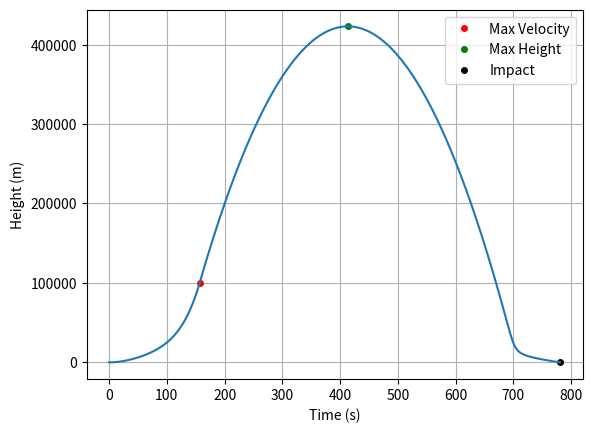

Write Python code to recreate this figure.
# imports
import numpy as np
from scipy.integrate import solve_ivp
import matplotlib.pyplot as plt

# Variables

# mass related

# gravity
g = 9.81
# mass vehicle(kg)
m_v = 200
# mass fuel (kg)
m_f = 800
# mass flow rate (kg/s)
mm = 5.1
# Exhaust velocity m/s
ve = 2943
# drag related
# surface density
rho = 1.225

# Scale height
H = 8500

# Area(m)
A = 1.0

# Coefficient of Drag
C = 0.3

# Initial conditions
# case 1
y0 = 0
v0 = 0
F0 = mm * ve
m_f0 = m_f
state0 = [y0, v0, m_f0]
t_span = (0, 1000)


# Case 1 vertical particle at a certain thrust
def Case1(t, state):
    y, v, m_fuel = state

    # Controls mass and fuel
    if m_fuel > 0:
        Ft = F0
        mt = m_v + m_fuel
        dm_fuel_dt = -mm
    else:
        Ft = 0
        mt = m_v
        dm_fuel_dt = 0

    # ODE
    dydt = v
    dvdt = (Ft - mt * g - ((1 / 2) * rho * np.exp(-y / H) * v * abs(v) * A * C)) / mt

    return [dydt, dvdt, dm_fuel_dt]

#Non-Thrust Vectoring Case
def case2a(t, state):
    y,x,v, m_f = state

    # Controls mass and fuel
    if m_f > 0:
        Ft = F0
        mt = m_v + m_f
        dm_fuel_dt = -mm
    else:
        Ft = 0
        mt = m_v
        dm_fuel_dt = 0

    return[dydt, dxdt ,dvdt, dm_fuel_dt]

#Thrust Vectoring Case
def case2b(t, state):
    y,x,v, m_fuel = state

    if m_f > 0:
        Ft = F0
        mt = m_v + m_f
        dm_fuel_dt = -mm
    else:
        Ft = 0
        mt = m_v
        dm_fuel_dt = 0

    return [dydt, dxdt, dvdt, dm_fuel_dt]



# Check for when the ground is hit after fuel is totally consumed
def hit_ground(t, state):
    y, v, m_fuel = state
    return y  # event occurs when y = 0


hit_ground.terminal = True  # stop integration
hit_ground.direction = -1  # only trigger when y is decreasing


# Check for max height (apogee) - when velocity = 0
def max_height(t, state):
    y, v, m_fuel = state
    return v  # event occurs when v = 0


max_height.terminal = False  # don't stop integration
max_height.direction = -1  # only trigger when v is decreasing (going from + to 0)


# Check for max velocity - when acceleration = 0
def max_velocity(t, state):
    y, v, m_fuel = state

    # Recalculate acceleration to find when it crosses zero
    if m_fuel > 0:
        Ft = F0
        mt = m_v + m_fuel
    else:
        Ft = 0
        mt = m_v

    a = (Ft - mt * g - ((1 / 2) * rho * np.exp(-y / H) * v * abs(v) * A * C)) / mt

    return a  # event occurs when a = 0


max_velocity.terminal = False  # don't stop integration
max_velocity.direction = -1  # only trigger when a goes from + to 0

# solver
solution = solve_ivp(
    Case1,
    t_span,
    state0,
    events=[hit_ground, max_height, max_velocity],
    max_step=1
)

#output

t = solution.t
y = solution.y[0]
v = solution.y[1]

#give information on max velocity, height, and impact time
if solution.t_events[2].size > 0:
    print("Max velocity time (s):", round(solution.t_events[2][0]))
    print("Max velocity (m/s):", round(solution.y_events[2][0][1]))

if solution.t_events[1].size > 0:
    print("Max height time (s):", round(solution.t_events[1][0]))
    print("Max height (m):", round(solution.y_events[1][0][0]))

if solution.t_events[0].size > 0:
    print("Impact time (s):", round(solution.t_events[0][0]))
    print("Impact velocity (m/s):", round(abs(solution.y_events[0][0][1])))

# identify when max velocity is achived, max height, and imapct
if solution.t_events[2].size > 0:  # Max velocity
    t_max_v = solution.t_events[2][0]
    y_max_v = solution.y_events[2][0][0]
    plt.plot(t_max_v, y_max_v, 'ro', markersize=4, label='Max Velocity')

if solution.t_events[1].size > 0:  # Max height
    t_max_h = solution.t_events[1][0]
    y_max_h = solution.y_events[1][0][0]
    plt.plot(t_max_h, y_max_h, 'go', markersize=4, label='Max Height')

if solution.t_events[0].size > 0:  # Impact
    t_impact = solution.t_events[0][0]
    y_impact = solution.y_events[0][0][0]
    plt.plot(t_impact, y_impact, 'ko', markersize=4, label='Impact')

plt.legend()
plt.plot(t, y)
plt.xlabel("Time (s)")
plt.ylabel("Height (m)")
plt.grid()
plt.show()
